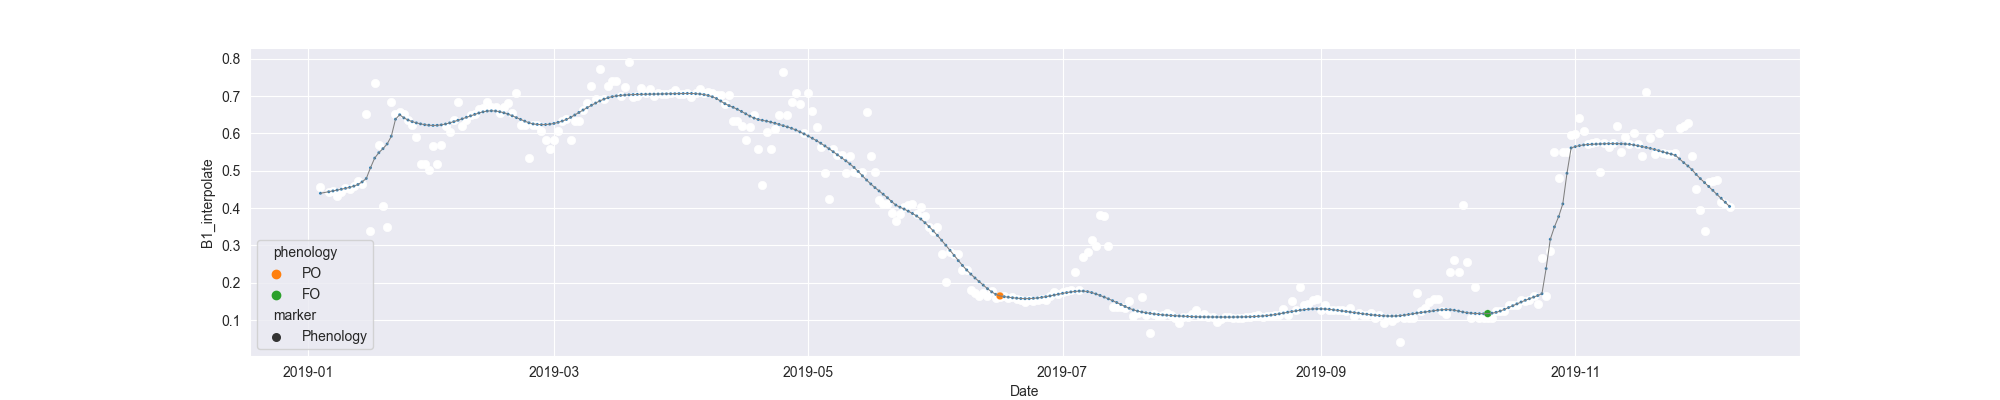

The table this chart was drawn from, first rows:
system:time_start, B1, B1_interpolate, B1_phenology
2019-01-04, 0.4568, 0.4568, 
2019-01-05, , , 
2019-01-06, , 0.4443, 
2019-01-07, , 0.4455, 
2019-01-08, 0.4318, 0.4318, 
2019-01-09, , 0.4421, 
2019-01-10, 0.4525, 0.4525, 
2019-01-11, , 0.4499, 
2019-01-12, , 0.4585, 
2019-01-13, , 0.473, 
2019-01-14, 0.4645, 0.4645, 
2019-01-15, 0.6519, 0.6519, 
2019-01-16, 0.3375, 0.3375, 
2019-01-17, 0.7348, 0.7348, 
2019-01-18, , 0.5699, 
2019-01-19, 0.405, 0.405, 
2019-01-20, 0.3502, 0.3502, 
2019-01-21, 0.6834, 0.6834, 
2019-01-22, , 0.6517, 
2019-01-23, , 0.6572, 
2019-01-24, 0.6517, 0.6517, 
2019-01-25, , 0.6364, 
2019-01-26, 0.6212, 0.6212, 
2019-01-27, , 0.5915, 
2019-01-28, , 0.517, 
2019-01-29, 0.517, 0.517, 
2019-01-30, 0.501, 0.501, 
2019-01-31, , 0.5656, 
2019-02-01, , 0.517, 
2019-02-02, , 0.5685, 
2019-02-03, , 0.6206, 
2019-02-04, , 0.6034, 
2019-02-05, 0.636, 0.636, 
2019-02-06, 0.6841, 0.6841, 
2019-02-07, 0.6206, 0.6206, 
2019-02-08, , 0.6345, 
2019-02-09, 0.6484, 0.6484, 
2019-02-10, , 0.6508, 
2019-02-11, , 0.6662, 
2019-02-12, , 0.6675, 
2019-02-13, 0.684, 0.684, 
2019-02-14, , 0.6695, 
2019-02-15, , 0.6695, 
2019-02-16, 0.655, 0.655, 
2019-02-17, , 0.6695, 
2019-02-18, , 0.6822, 
2019-02-19, , 0.655, 
2019-02-20, 0.7094, 0.7094, 
2019-02-21, , 0.6219, 
2019-02-22, , 0.6219, 
2019-02-23, 0.5343, 0.5343, 
2019-02-24, , 0.6225, 
2019-02-25, , 0.6219, 
2019-02-26, , 0.6055, 
2019-02-27, , 0.5827, 
2019-02-28, , 0.5585, 
2019-03-01, , 0.5827, 
2019-03-02, , 0.6055, 
2019-03-03, , 0.6321, 
2019-03-04, , 0.6381, 
... 279 more rows
